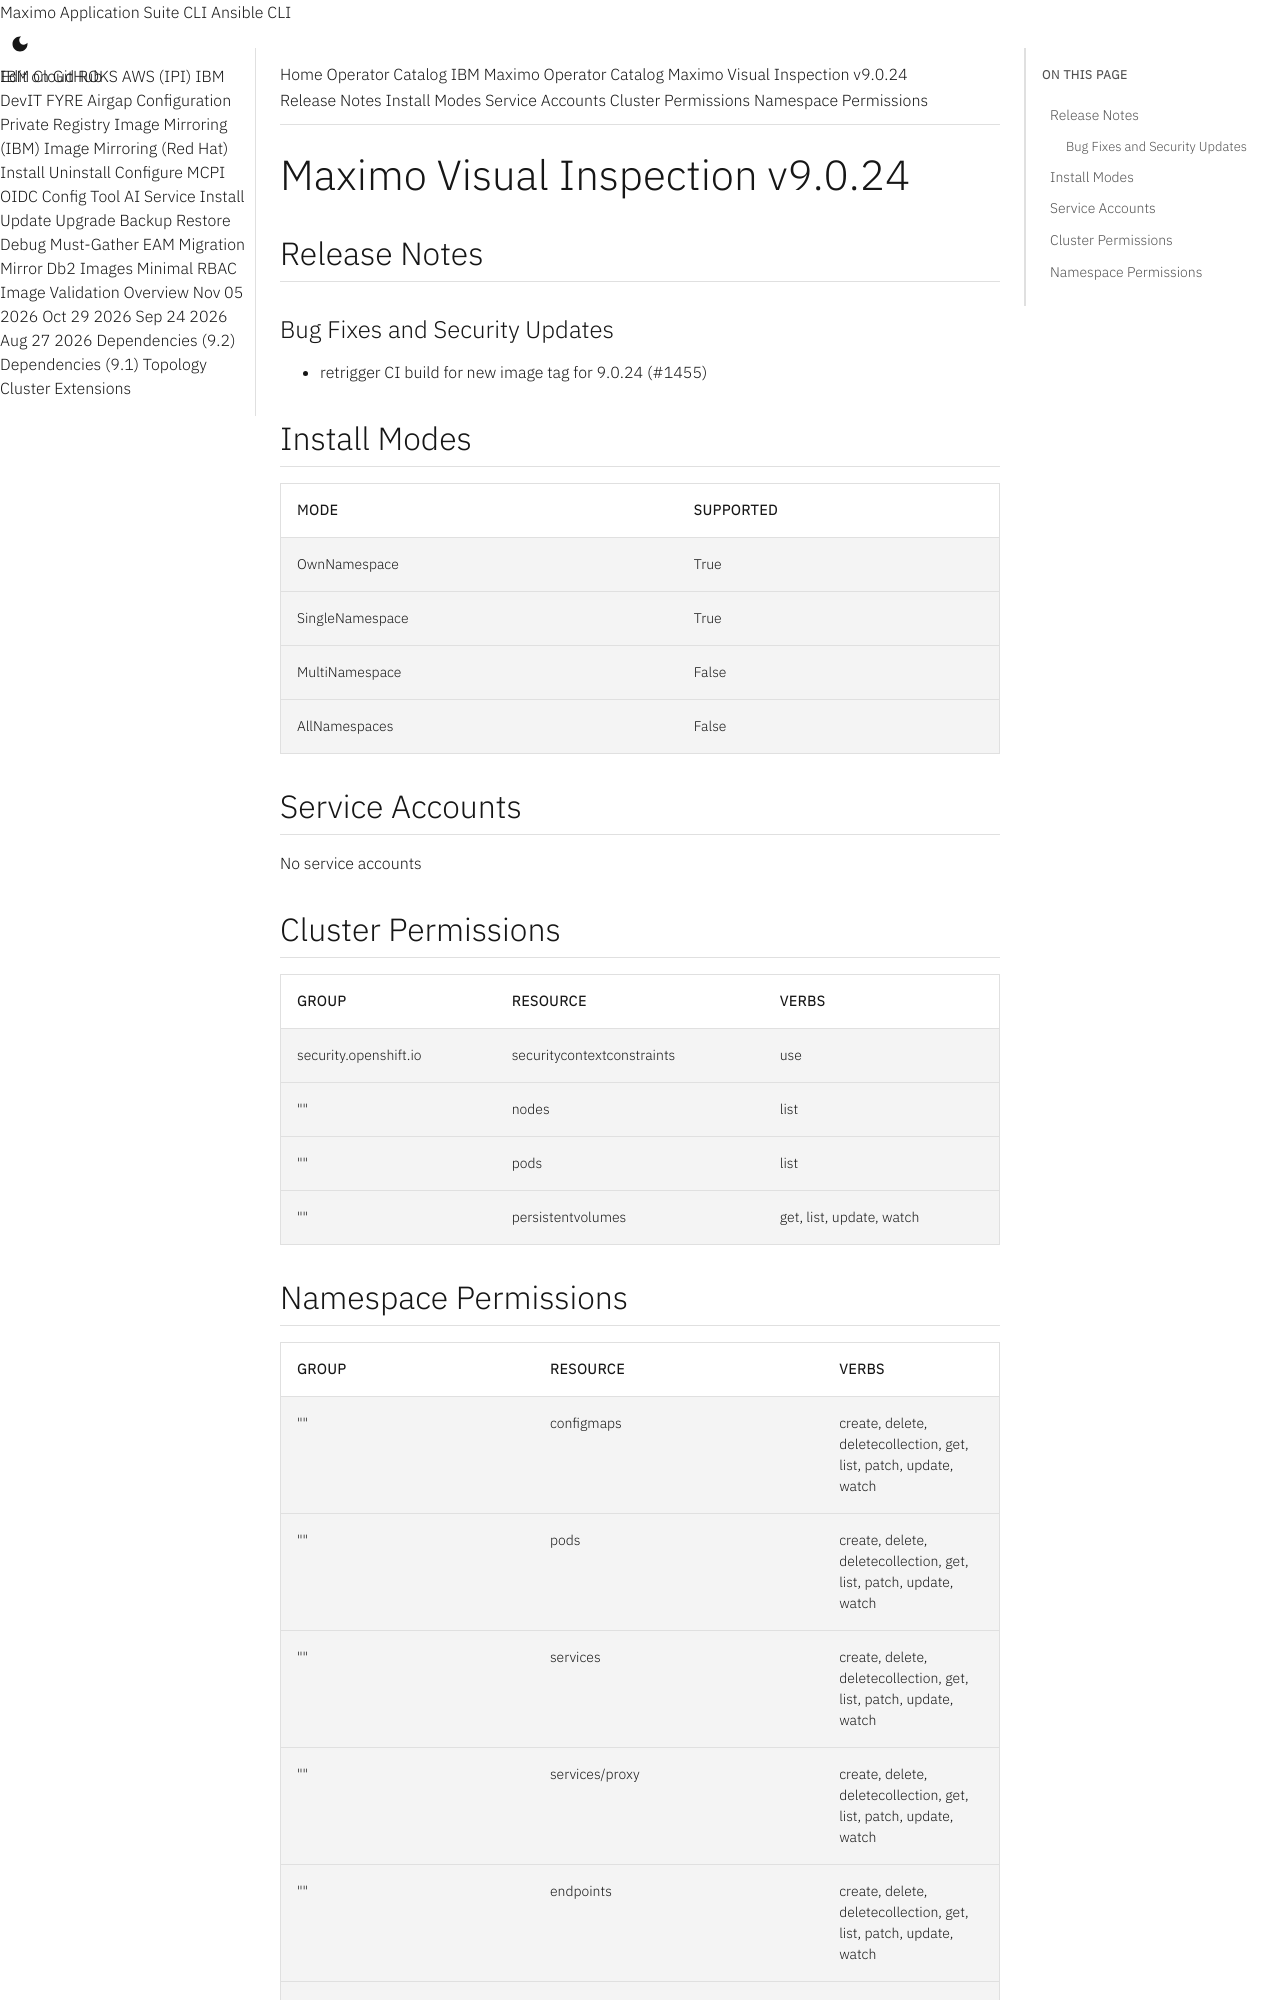

repository: ibm-mas/cli · page: catalogs/packages/ibm-mas-visualinspection/9.0.24/index.html · generator: mkdocs

extra_breadcrumb_title_1: Operator Catalog
extra_breadcrumb_title_2: IBM Maximo Operator Catalog
extra_breadcrumb_url_2: ../../../
nav_title: Operator Catalog

Maximo Visual Inspection v9.0.24
================================================================================

Release Notes
--------------------------------------------------------------------------------
### Bug Fixes and Security Updates
- retrigger CI build for new image tag for 9.0.24 (#1455)

Install Modes
--------------------------------------------------------------------------------
| Mode                 | Supported |
| :------------------- | :-------- |
| OwnNamespace         | True      |
| SingleNamespace      | True      |
| MultiNamespace       | False     |
| AllNamespaces        | False     |

Service Accounts
--------------------------------------------------------------------------------
No service accounts

Cluster Permissions
--------------------------------------------------------------------------------
| Group                                    | Resource                                 | Verbs                                                                            |
| :--------------------------------------- | :--------------------------------------- | :------------------------------------------------------------------------------- |
| security.openshift.io                    | securitycontextconstraints               | use                                                                              |
| ""                                       | nodes                                    | list                                                                             |
| ""                                       | pods                                     | list                                                                             |
| ""                                       | persistentvolumes                        | get, list, update, watch                                                         |
